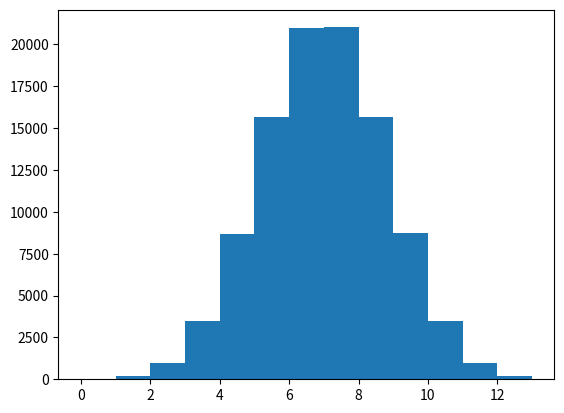

Write Python code to recreate this figure.
import numpy as np
import matplotlib.pyplot as plt
from mpl_toolkits.mplot3d import Axes3D

plt.close('all')

def bernoulli (p):
    assert (0 <= p <= 1)
    random = np.random.rand() * 100
    assert(0 <= random <= 100)
    if(random < p*100):
        return 1
    return 0

#################################################################

def binomiale (n,p):
    assert(n >= 0)
    assert(0 <= p <= 1)
    res = 0
    for i in range(0,n):
        res += bernoulli(p)
    return res

#################################################################

# planche de Galton

height = 13

array = []
for i in range(0,100000):
    array.append(binomiale(height,0.5))

plt.figure()
plt.hist(array , height)
plt.show()


#################################################################


def normale(k,sigma):
    if(k%2 == 0):
        raise ValueError("Le nombre k doit etre impair")

    Xi = np.linspace(-2*sigma,2*sigma,k)
    Yi = np.zeros(k)
    taille_intervalle = (4*sigma)/k
    nb_tirage = 1000000
    
    for i in range(0,nb_tirage):
        n = np.random.normal(0,sigma*sigma)
        numero_intervalle = 0
        if(-2*sigma <= n <= 2*sigma):
            while(numero_intervalle < k-1 and n > -2*sigma + numero_intervalle*taille_intervalle):
                numero_intervalle += 1
                
            Yi[numero_intervalle] += 1
       
    print("Fin calcul !")
    Yi /= nb_tirage
    plt.figure()
    plt.plot(Xi,Yi)
    plt.show()

    return Yi

#Yi = normale(51,1)


#################################################################

def proba_affine(k,slope):
    if(k%2 == 0):
        raise ValueError("Le nombre k doit etre impair")
    if abs ( slope  ) > 2. / ( k * k ):
        raise ValueError ( 'la pente est trop raide : pente max = ' + str ( 2. / ( k * k ) ) )
        
    Xi = np.arange(0,k)
    Yi = []
    if(slope == 0):
        for i in range(0,k):
            Yi.append(1/k)
    
    else:
        for i in range(0,k):
            Yi.append( (1/k) + ((i-(k-1)/2) * slope))
            
    plt.figure()
    plt.plot(Xi,Yi)
    plt.show()
    
    return Yi

    
#proba_affine(21,0.0042)

#################################################################

def Pxy (Pa, Pb):
    lenA = len(Pa)
    lenB = len(Pb)
    if(lenA != lenB):
        raise ValueError('Les tableaux ne sont pas de la meme taille')
        
    res = np.zeros((lenA,lenB))
    
    for i in range(0,lenA):
        for j in range(0,lenB):
            res[i][j] = Pa[i]*Pb[j]
            
    return res

PA = np.array ( [0.2, 0.7, 0.1] )
PB = np.array ( [0.4, 0.4, 0.2] )

print("Loi jointe PA,PB:\n", Pxy(PA,PB))


#################################################################

def dessine ( P_jointe ):
    fig = plt.figure()
    ax = fig.add_subplot(111, projection='3d')
    x = np.linspace ( -3, 3, P_jointe.shape[0] )
    y = np.linspace ( -3, 3, P_jointe.shape[1] )
    X, Y = np.meshgrid(x, y)
    ax.plot_surface(X, Y, P_jointe, rstride=1, cstride=1 )
    ax.set_xlabel('A')
    ax.set_ylabel('B')
    ax.set_zlabel('P(A) * P(B)')
    plt.show ()
    
#dessine(Pxy(normale(21,1) , proba_affine(21,0.0042)))

#################################################################

# creation de P(X,Y,Z,T)
    
P_XYZT = np.array([[[[ 0.0192,  0.1728],
                     [ 0.0384,  0.0096]],

                    [[ 0.0768,  0.0512],
                     [ 0.016 ,  0.016 ]]],

                   [[[ 0.0144,  0.1296],
                     [ 0.0288,  0.0072]],

                    [[ 0.2016,  0.1344],
                     [ 0.042 ,  0.042 ]]]])
    
P_YZ = np.zeros((2,2))

for i in range(0,2):
    for j in range(0,2):
        P_YZ[i][j] = P_XYZT[0][i][j][0] + P_XYZT[0][i][j][1] + P_XYZT[1][i][j][0] + P_XYZT[1][i][j][1]
        
print("P_YZ : \n",P_YZ) 

#################################################################

P_XTcondYZ = np.zeros((2,2,2,2))

for i in range(0,2):
    for j in range(0,2):
        for k in range(0,2):
            for l in range(0,2):
                P_XTcondYZ[i][j][k][l] = P_XYZT[i][j][k][l] / P_YZ[j][k]
                
print("P_XTcondYZ:\n",P_XTcondYZ)

P_XcondYZ = np.zeros((2,2,2))

for i in range(0,2):
    for j in range(0,2):
        for k in range(0,2):
            P_XcondYZ[i][j][k] = P_XTcondYZ[i][j][k][0] + P_XTcondYZ[i][j][k][1]
            
print("P_XcondYZ:\n",P_XcondYZ)     


P_TcondYZ = np.zeros((2,2,2))

for i in range(0,2):
    for j in range(0,2):
        for k in range(0,2):
            P_TcondYZ[i][j][k] = P_XTcondYZ[0][i][j][k] + P_XTcondYZ[1][i][j][k]
            
print("P_TcondYZ:\n",P_TcondYZ)       


if(np.array_equal(P_XTcondYZ , np.dot(P_XcondYZ , P_TcondYZ))):
    print("\nX et T sont independantes conditionnelement à Y et Z\n")
else:
    print("\nX et T sont PAS independantes conditionnelement à Y et Z\n")      


#################################################################
    
P_XYZ = np.zeros((2,2,2))

for i in range(0,2):
    for j in range(0,2):
        for k in range(0,2):
            P_XYZ[i][j][k] = P_XYZT[i][j][k][0] + P_XYZT[i][j][k][1]
            
print("P_XYZ:\n",P_XYZ)

P_X = np.zeros((2))

for i in range(0,2):
    P_X[i] = P_XYZ[i][0][0] + P_XYZ[i][0][1] + P_XYZ[i][1][0] + P_XYZ[i][1][1]
    
print("P_X:\n",P_X)

P_YZ = np.zeros((2,2))

for i in range(0,2):
    for j in range(0,2):
        P_YZ[i][j] = P_XYZ[0][i][j] + P_XYZ[1][i][j] 
        
print("P_YZ:\n",P_YZ)

if(np.array_equal(P_XYZ , np.dot(P_X , P_YZ))):
    print("X et YZ sont indépendantes")
else:
    print("X et YZ ne sont PAS indépendantes")


    